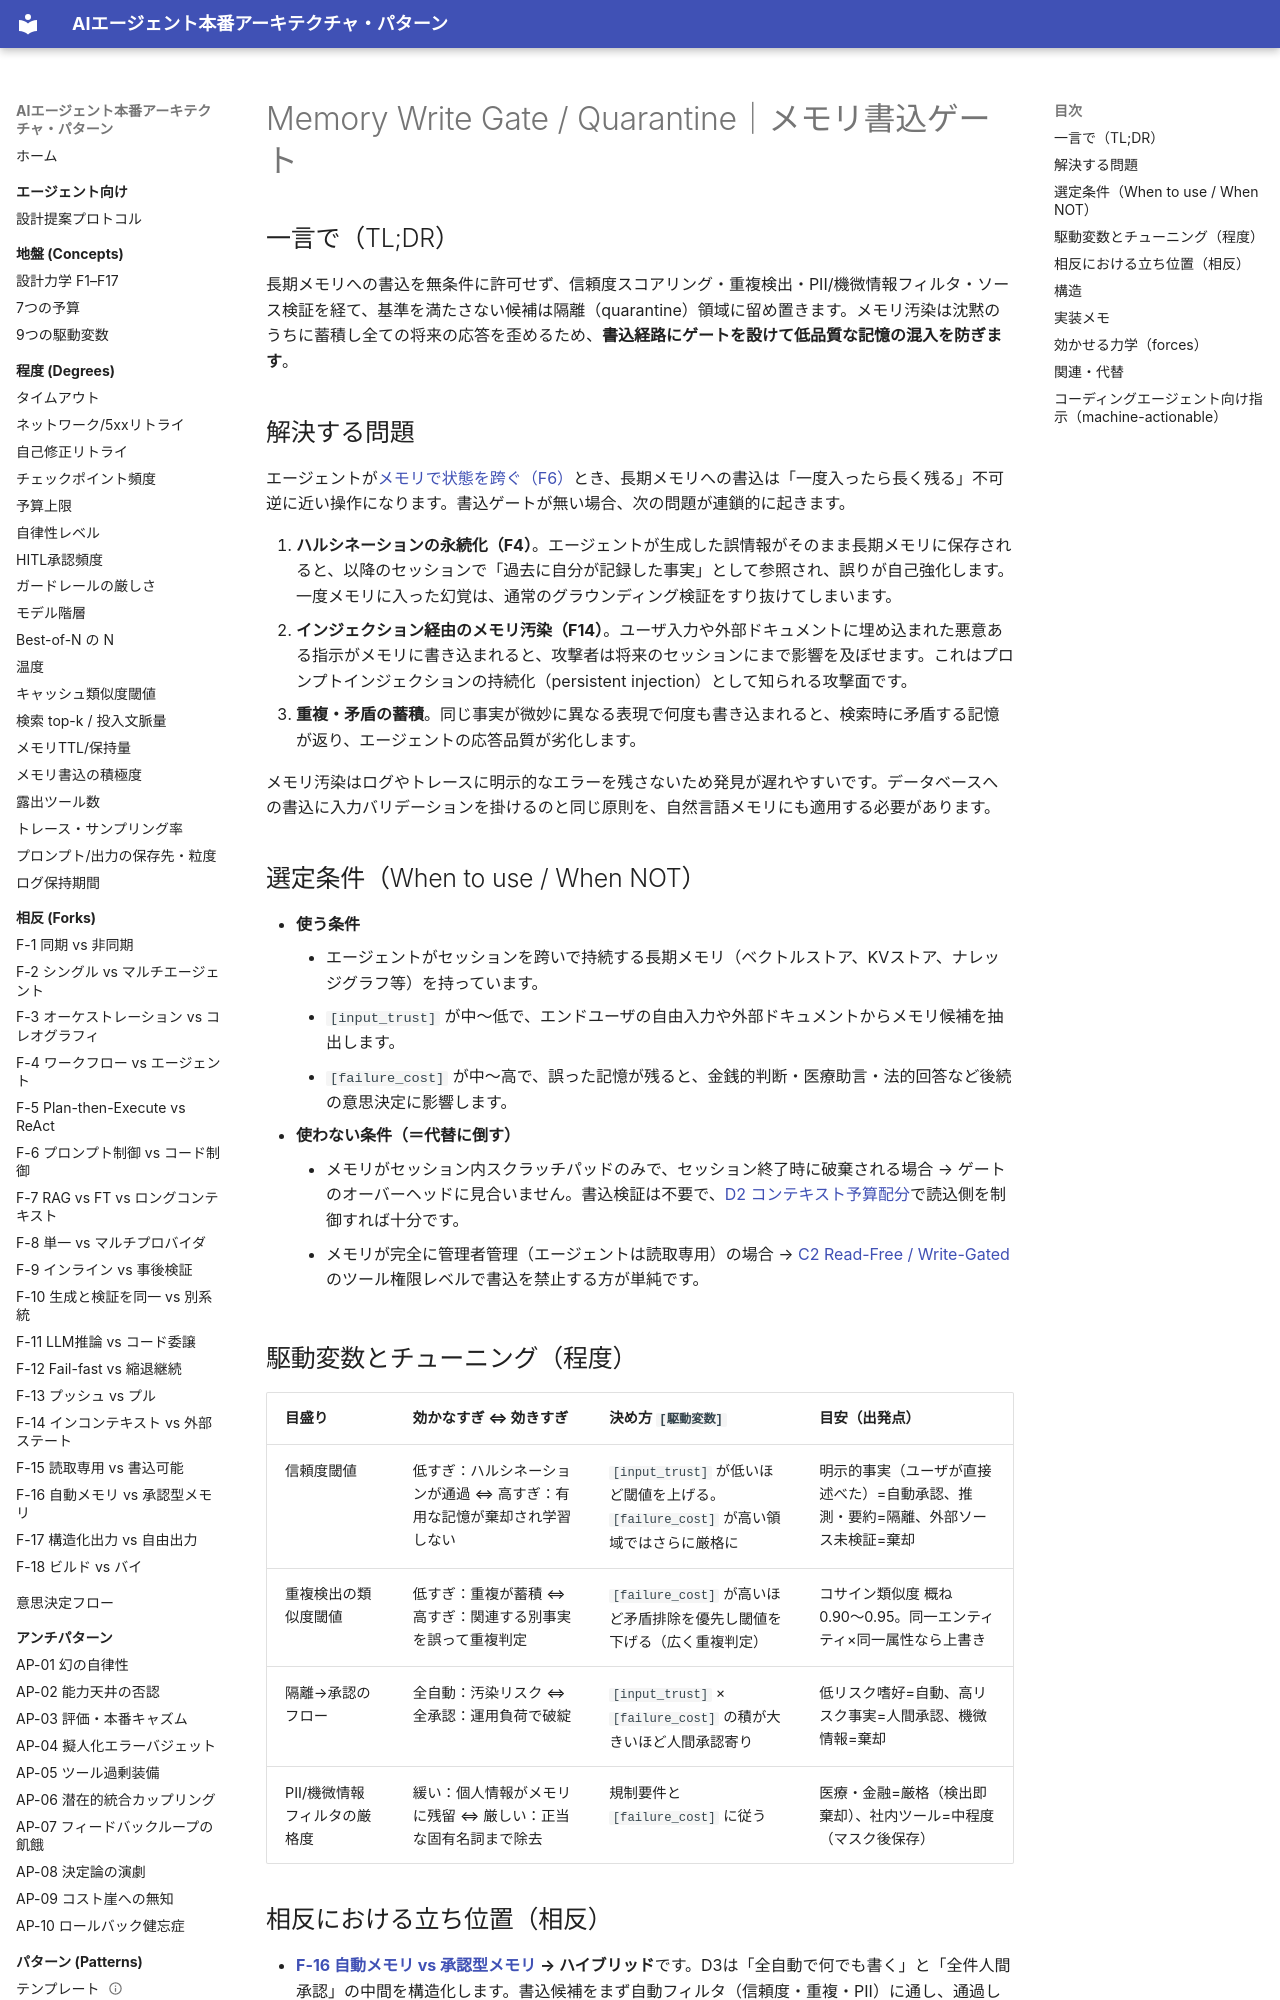

repository: shibuiwilliam/agent-reference-architectures · page: patterns/d-memory-context/d3-memory-write-gate/index.html · generator: mkdocs

---
id: D3
slug: d3-memory-write-gate
title: "Memory Write Gate / Quarantine｜メモリ書込ゲート"
domain: d-memory-context
status: stable
layer: L5-pattern
summary: "長期メモリへの書込を無制限に許可せず、信頼度・重複・機微性で検査し、低品質な記憶の混入を防ぐ。"
forces: [F6, F4, F14]
driving_variables: [input_trust, failure_cost]
forks:
  - "F-16:hybrid"
related_patterns: [D1, C2, E1, E2]
alternatives: []
tags: [memory, write-gate, quarantine, trust, contamination]
---

# Memory Write Gate / Quarantine｜メモリ書込ゲート

## 一言で（TL;DR）

長期メモリへの書込を無条件に許可せず、信頼度スコアリング・重複検出・PII/機微情報フィルタ・ソース検証を経て、基準を満たさない候補は隔離（quarantine）領域に留め置きます。メモリ汚染は沈黙のうちに蓄積し全ての将来の応答を歪めるため、**書込経路にゲートを設けて低品質な記憶の混入を防ぎます**。

## 解決する問題

エージェントが[メモリで状態を跨ぐ（F6）](../../concepts/design-forces.md)とき、長期メモリへの書込は「一度入ったら長く残る」不可逆に近い操作になります。書込ゲートが無い場合、次の問題が連鎖的に起きます。

1. **ハルシネーションの永続化（F4）**。エージェントが生成した誤情報がそのまま長期メモリに保存されると、以降のセッションで「過去に自分が記録した事実」として参照され、誤りが自己強化します。一度メモリに入った幻覚は、通常のグラウンディング検証をすり抜けてしまいます。
2. **インジェクション経由のメモリ汚染（F14）**。ユーザ入力や外部ドキュメントに埋め込まれた悪意ある指示がメモリに書き込まれると、攻撃者は将来のセッションにまで影響を及ぼせます。これはプロンプトインジェクションの持続化（persistent injection）として知られる攻撃面です。
3. **重複・矛盾の蓄積**。同じ事実が微妙に異なる表現で何度も書き込まれると、検索時に矛盾する記憶が返り、エージェントの応答品質が劣化します。

メモリ汚染はログやトレースに明示的なエラーを残さないため発見が遅れやすいです。データベースへの書込に入力バリデーションを掛けるのと同じ原則を、自然言語メモリにも適用する必要があります。

## 選定条件（When to use / When NOT）

- **使う条件**
    - エージェントがセッションを跨いで持続する長期メモリ（ベクトルストア、KVストア、ナレッジグラフ等）を持っています。
    - `[input_trust]` が中〜低で、エンドユーザの自由入力や外部ドキュメントからメモリ候補を抽出します。
    - `[failure_cost]` が中〜高で、誤った記憶が残ると、金銭的判断・医療助言・法的回答など後続の意思決定に影響します。
- **使わない条件（＝代替に倒す）**
    - メモリがセッション内スクラッチパッドのみで、セッション終了時に破棄される場合 → ゲートのオーバーヘッドに見合いません。書込検証は不要で、[D2 コンテキスト予算配分](d2-context-budget-allocator.md)で読込側を制御すれば十分です。
    - メモリが完全に管理者管理（エージェントは読取専用）の場合 → [C2 Read-Free / Write-Gated](../c-tools-security/c2-read-free-write-gated.md) のツール権限レベルで書込を禁止する方が単純です。

## 駆動変数とチューニング（程度）

| 目盛り | 効かなすぎ ⇔ 効きすぎ | 決め方 `[駆動変数]` | 目安（出発点） |
|---|---|---|---|
| 信頼度閾値 | 低すぎ：ハルシネーションが通過 ⇔ 高すぎ：有用な記憶が棄却され学習しない | `[input_trust]` が低いほど閾値を上げる。`[failure_cost]` が高い領域ではさらに厳格に | 明示的事実（ユーザが直接述べた）=自動承認、推測・要約=隔離、外部ソース未検証=棄却 |
| 重複検出の類似度閾値 | 低すぎ：重複が蓄積 ⇔ 高すぎ：関連する別事実を誤って重複判定 | `[failure_cost]` が高いほど矛盾排除を優先し閾値を下げる（広く重複判定） | コサイン類似度 概ね0.90〜0.95。同一エンティティ×同一属性なら上書き |
| 隔離→承認のフロー | 全自動：汚染リスク ⇔ 全承認：運用負荷で破綻 | `[input_trust]` × `[failure_cost]` の積が大きいほど人間承認寄り | 低リスク嗜好=自動、高リスク事実=人間承認、機微情報=棄却 |
| PII/機微情報フィルタの厳格度 | 緩い：個人情報がメモリに残留 ⇔ 厳しい：正当な固有名詞まで除去 | 規制要件と `[failure_cost]` に従う | 医療・金融=厳格（検出即棄却）、社内ツール=中程度（マスク後保存） |
